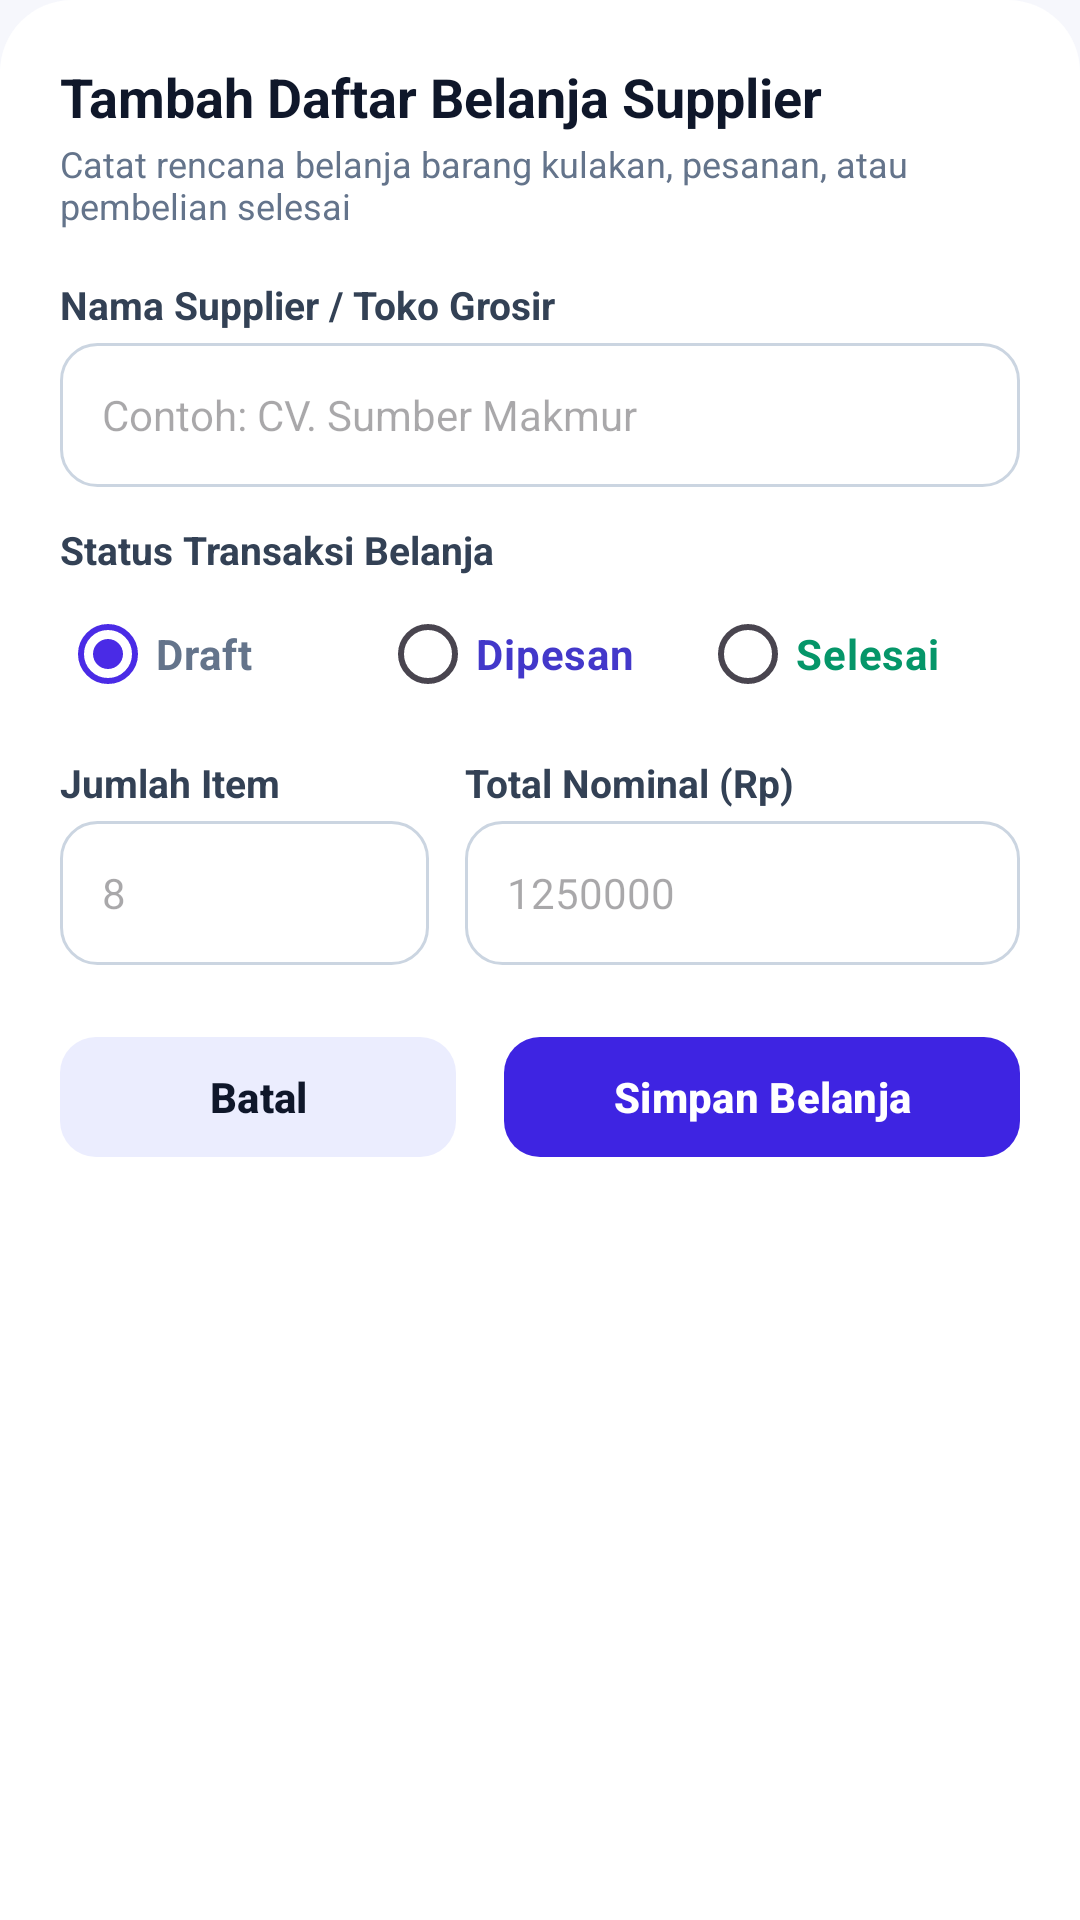

The Android layout XML behind this screen, and the referenced resources:
<!-- AndroidManifest.xml: application theme Theme.DenKasir -->
<!-- res/layout/dialog_input_purchase.xml -->
<?xml version="1.0" encoding="utf-8"?>
<androidx.core.widget.NestedScrollView
    xmlns:android="http://schemas.android.com/apk/res/android"
    xmlns:app="http://schemas.android.com/apk/res-auto"
    android:layout_width="match_parent"
    android:layout_height="wrap_content"
    android:background="@drawable/bg_bottom_sheet_card">

    <LinearLayout
        android:layout_width="match_parent"
        android:layout_height="wrap_content"
        android:orientation="vertical"
        android:padding="20dp">

        <TextView
            android:layout_width="wrap_content"
            android:layout_height="wrap_content"
            android:text="Tambah Daftar Belanja Supplier"
            android:textSize="18sp"
            android:textStyle="bold"
            android:textColor="@color/text_primary" />

        <TextView
            android:layout_width="wrap_content"
            android:layout_height="wrap_content"
            android:text="Catat rencana belanja barang kulakan, pesanan, atau pembelian selesai"
            android:textSize="12sp"
            android:textColor="@color/text_secondary"
            android:layout_marginTop="2dp" />

        
        <TextView
            android:layout_width="wrap_content"
            android:layout_height="wrap_content"
            android:layout_marginTop="16dp"
            android:text="Nama Supplier / Toko Grosir"
            android:textSize="13sp"
            android:textStyle="bold"
            android:textColor="#334155" />

        <EditText
            android:id="@+id/etPurchaseSupplierName"
            android:layout_width="match_parent"
            android:layout_height="48dp"
            android:layout_marginTop="4dp"
            android:background="@drawable/bg_input_box"
            android:paddingHorizontal="14dp"
            android:hint="Contoh: CV. Sumber Makmur"
            android:textColor="#0F172A"
            android:textSize="14sp"
            android:singleLine="true" />

        
        <TextView
            android:layout_width="wrap_content"
            android:layout_height="wrap_content"
            android:layout_marginTop="12dp"
            android:text="Status Transaksi Belanja"
            android:textSize="13sp"
            android:textStyle="bold"
            android:textColor="#334155" />

        <RadioGroup
            android:id="@+id/rgPurchaseStatus"
            android:layout_width="match_parent"
            android:layout_height="44dp"
            android:orientation="horizontal"
            android:layout_marginTop="4dp">

            <RadioButton
                android:id="@+id/rbStatusDraft"
                android:layout_width="0dp"
                android:layout_height="match_parent"
                android:layout_weight="1"
                android:text="Draft"
                android:textColor="#64748B"
                android:textStyle="bold"
                android:checked="true"
                android:buttonTint="#64748B" />

            <RadioButton
                android:id="@+id/rbStatusDipesan"
                android:layout_width="0dp"
                android:layout_height="match_parent"
                android:layout_weight="1"
                android:text="Dipesan"
                android:textColor="#4338CA"
                android:textStyle="bold"
                android:buttonTint="#4338CA" />

            <RadioButton
                android:id="@+id/rbStatusSelesai"
                android:layout_width="0dp"
                android:layout_height="match_parent"
                android:layout_weight="1"
                android:text="Selesai"
                android:textColor="#059669"
                android:textStyle="bold"
                android:buttonTint="#059669" />
        </RadioGroup>

        
        <LinearLayout
            android:layout_width="match_parent"
            android:layout_height="wrap_content"
            android:orientation="horizontal"
            android:layout_marginTop="12dp">

            <LinearLayout
                android:layout_width="0dp"
                android:layout_height="wrap_content"
                android:layout_weight="1"
                android:orientation="vertical"
                android:layout_marginEnd="6dp">

                <TextView
                    android:layout_width="wrap_content"
                    android:layout_height="wrap_content"
                    android:text="Jumlah Item"
                    android:textSize="13sp"
                    android:textStyle="bold"
                    android:textColor="#334155" />

                <EditText
                    android:id="@+id/etPurchaseItemCount"
                    android:layout_width="match_parent"
                    android:layout_height="48dp"
                    android:layout_marginTop="4dp"
                    android:background="@drawable/bg_input_box"
                    android:paddingHorizontal="14dp"
                    android:hint="8"
                    android:textColor="#0F172A"
                    android:textSize="14sp"
                    android:inputType="number"
                    android:singleLine="true" />
            </LinearLayout>

            <LinearLayout
                android:layout_width="0dp"
                android:layout_height="wrap_content"
                android:layout_weight="1.5"
                android:orientation="vertical"
                android:layout_marginStart="6dp">

                <TextView
                    android:layout_width="wrap_content"
                    android:layout_height="wrap_content"
                    android:text="Total Nominal (Rp)"
                    android:textSize="13sp"
                    android:textStyle="bold"
                    android:textColor="#334155" />

                <EditText
                    android:id="@+id/etPurchaseTotalAmount"
                    android:layout_width="match_parent"
                    android:layout_height="48dp"
                    android:layout_marginTop="4dp"
                    android:background="@drawable/bg_input_box"
                    android:paddingHorizontal="14dp"
                    android:hint="1250000"
                    android:textColor="#0F172A"
                    android:textSize="14sp"
                    android:inputType="number"
                    android:singleLine="true" />
            </LinearLayout>
        </LinearLayout>

        
        <LinearLayout
            android:layout_width="match_parent"
            android:layout_height="48dp"
            android:orientation="horizontal"
            android:layout_marginTop="20dp">

            <com.google.android.material.button.MaterialButton
                android:id="@+id/btnCancelPurchase"
                android:layout_width="0dp"
                android:layout_height="match_parent"
                android:layout_weight="1"
                android:text="Batal"
                android:textColor="@color/text_primary"
                android:textStyle="bold"
                app:backgroundTint="@color/purple_button_light"
                app:cornerRadius="12dp"
                android:layout_marginEnd="8dp" />

            <com.google.android.material.button.MaterialButton
                android:id="@+id/btnSavePurchase"
                android:layout_width="0dp"
                android:layout_height="match_parent"
                android:layout_weight="1.3"
                android:text="Simpan Belanja"
                android:textColor="@android:color/white"
                android:textStyle="bold"
                app:backgroundTint="#3E24E2"
                app:cornerRadius="12dp"
                android:layout_marginStart="8dp" />
        </LinearLayout>

    </LinearLayout>
</androidx.core.widget.NestedScrollView>
<!-- resources referenced by this layout -->
<resources>
  <color name="purple_button_light">#EBEDFE</color>
  <color name="text_primary">#0F172A</color>
  <color name="text_secondary">#64748B</color>
  <!-- drawable bg_bottom_sheet_card (drawable) -->
  <shape xmlns:android="http://schemas.android.com/apk/res/android">
      <solid android:color="@android:color/white" />
      <corners
          android:topLeftRadius="24dp"
          android:topRightRadius="24dp" />
  </shape>
  <!-- drawable bg_input_box (drawable) -->
  <shape xmlns:android="http://schemas.android.com/apk/res/android"
      android:shape="rectangle">
      <solid android:color="#FFFFFF" />
      <stroke
          android:width="1dp"
          android:color="#CBD5E1" />
      <corners android:radius="12dp" />
  </shape>
  <style name="Theme.DenKasir" parent="Theme.Material3.Light.NoActionBar">
          <item name="colorPrimary">@color/primary_purple</item>
          <item name="colorOnPrimary">@color/text_white</item>
          <item name="colorSurface">@color/bg_card</item>
          <item name="android:statusBarColor">@color/primary_purple_dark</item>
          <item name="android:windowLightStatusBar">false</item>
          <item name="android:windowBackground">@color/bg_screen</item>
      </style>
  <color name="primary_purple">#4A2BE6</color>
  <color name="text_white">#FFFFFF</color>
  <color name="bg_card">#FFFFFF</color>
  <color name="primary_purple_dark">#371EC4</color>
  <color name="bg_screen">#F6F7FC</color>
</resources>
